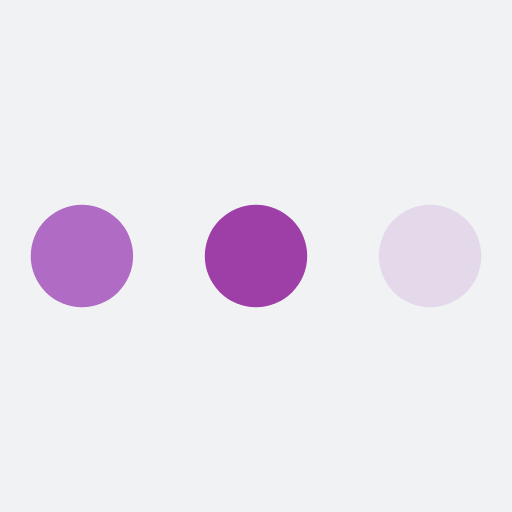
t = 0.00 s
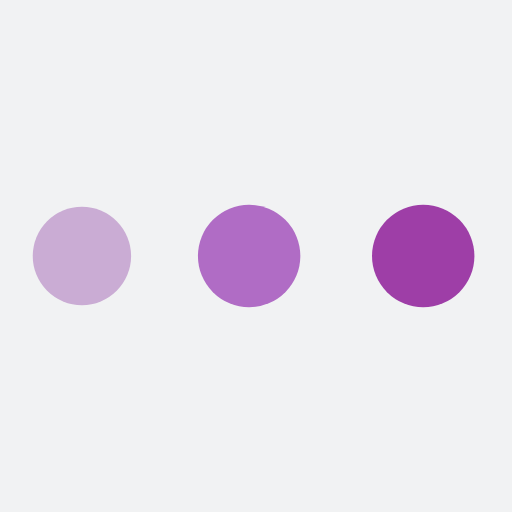
t = 0.19 s
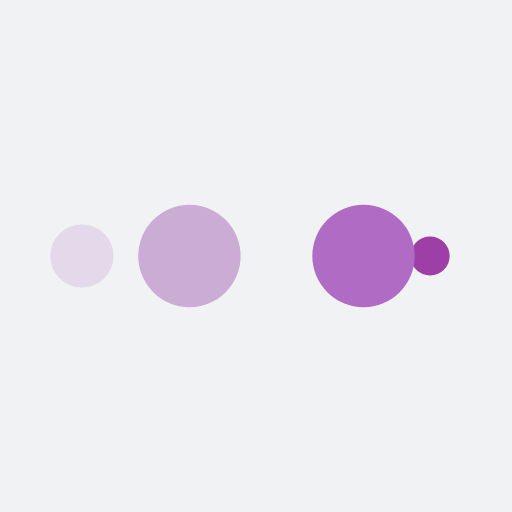
t = 0.31 s
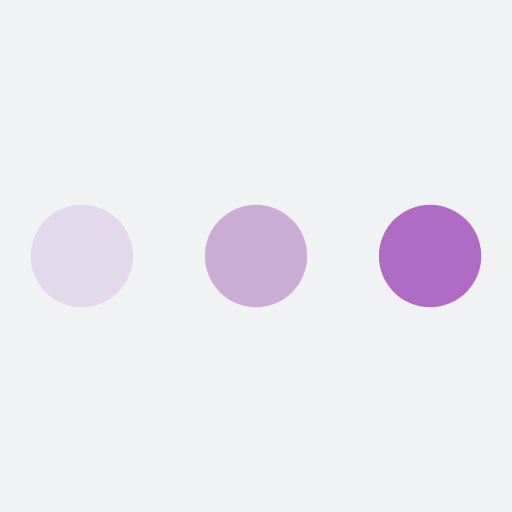
t = 0.50 s
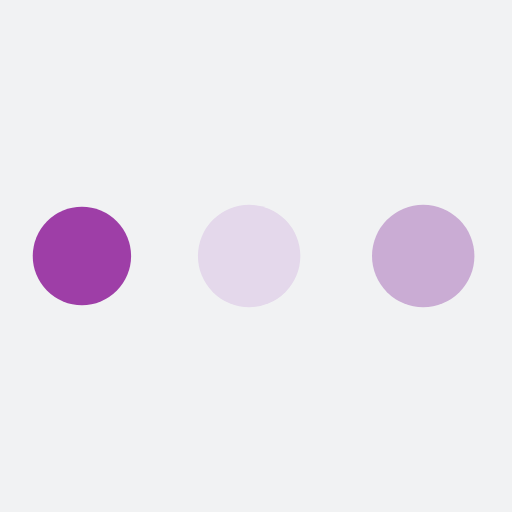
t = 0.69 s
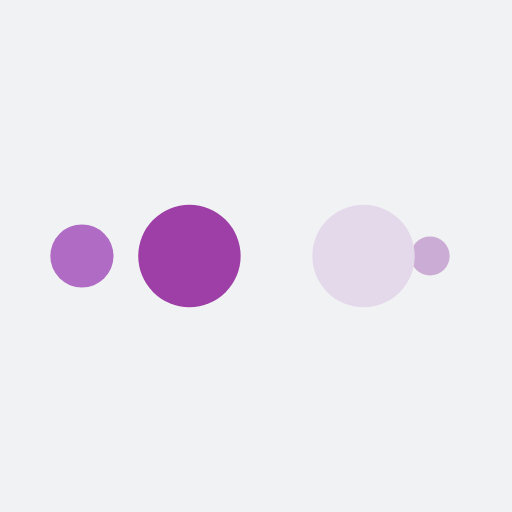
t = 0.81 s

The animated SVG that drew these frames (rendered in a browser with its animation timeline set to each time). Animation: 10 SMIL elements (animate=10); one cycle of 1.00 s, repeats indefinitely.

<?xml version="1.0" encoding="utf-8"?>
<svg xmlns="http://www.w3.org/2000/svg" xmlns:xlink="http://www.w3.org/1999/xlink" style="margin: auto; background: rgb(241, 242, 243); display: block; shape-rendering: auto;" width="200px" height="200px" viewBox="0 0 100 100" preserveAspectRatio="xMidYMid">
<circle cx="84" cy="50" r="10" fill="#e4d8eb">
    <animate attributeName="r" repeatCount="indefinite" dur="0.25s" calcMode="spline" keyTimes="0;1" values="10;0" keySplines="0 0.5 0.5 1" begin="0s"></animate>
    <animate attributeName="fill" repeatCount="indefinite" dur="1s" calcMode="discrete" keyTimes="0;0.25;0.5;0.75;1" values="#e4d8eb;#9e3ea7;#b06cc5;#caacd4;#e4d8eb" begin="0s"></animate>
</circle><circle cx="16" cy="50" r="10" fill="#e4d8eb">
  <animate attributeName="r" repeatCount="indefinite" dur="1s" calcMode="spline" keyTimes="0;0.25;0.5;0.75;1" values="0;0;10;10;10" keySplines="0 0.5 0.5 1;0 0.5 0.5 1;0 0.5 0.5 1;0 0.5 0.5 1" begin="0s"></animate>
  <animate attributeName="cx" repeatCount="indefinite" dur="1s" calcMode="spline" keyTimes="0;0.25;0.5;0.75;1" values="16;16;16;50;84" keySplines="0 0.5 0.5 1;0 0.5 0.5 1;0 0.5 0.5 1;0 0.5 0.5 1" begin="0s"></animate>
</circle><circle cx="50" cy="50" r="10" fill="#caacd4">
  <animate attributeName="r" repeatCount="indefinite" dur="1s" calcMode="spline" keyTimes="0;0.25;0.5;0.75;1" values="0;0;10;10;10" keySplines="0 0.5 0.5 1;0 0.5 0.5 1;0 0.5 0.5 1;0 0.5 0.5 1" begin="-0.25s"></animate>
  <animate attributeName="cx" repeatCount="indefinite" dur="1s" calcMode="spline" keyTimes="0;0.25;0.5;0.75;1" values="16;16;16;50;84" keySplines="0 0.5 0.5 1;0 0.5 0.5 1;0 0.5 0.5 1;0 0.5 0.5 1" begin="-0.25s"></animate>
</circle><circle cx="84" cy="50" r="10" fill="#b06cc5">
  <animate attributeName="r" repeatCount="indefinite" dur="1s" calcMode="spline" keyTimes="0;0.25;0.5;0.75;1" values="0;0;10;10;10" keySplines="0 0.5 0.5 1;0 0.5 0.5 1;0 0.5 0.5 1;0 0.5 0.5 1" begin="-0.5s"></animate>
  <animate attributeName="cx" repeatCount="indefinite" dur="1s" calcMode="spline" keyTimes="0;0.25;0.5;0.75;1" values="16;16;16;50;84" keySplines="0 0.5 0.5 1;0 0.5 0.5 1;0 0.5 0.5 1;0 0.5 0.5 1" begin="-0.5s"></animate>
</circle><circle cx="16" cy="50" r="10" fill="#9e3ea7">
  <animate attributeName="r" repeatCount="indefinite" dur="1s" calcMode="spline" keyTimes="0;0.25;0.5;0.75;1" values="0;0;10;10;10" keySplines="0 0.5 0.5 1;0 0.5 0.5 1;0 0.5 0.5 1;0 0.5 0.5 1" begin="-0.75s"></animate>
  <animate attributeName="cx" repeatCount="indefinite" dur="1s" calcMode="spline" keyTimes="0;0.25;0.5;0.75;1" values="16;16;16;50;84" keySplines="0 0.5 0.5 1;0 0.5 0.5 1;0 0.5 0.5 1;0 0.5 0.5 1" begin="-0.75s"></animate>
</circle>
<!-- [ldio] generated by https://loading.io/ --></svg>
